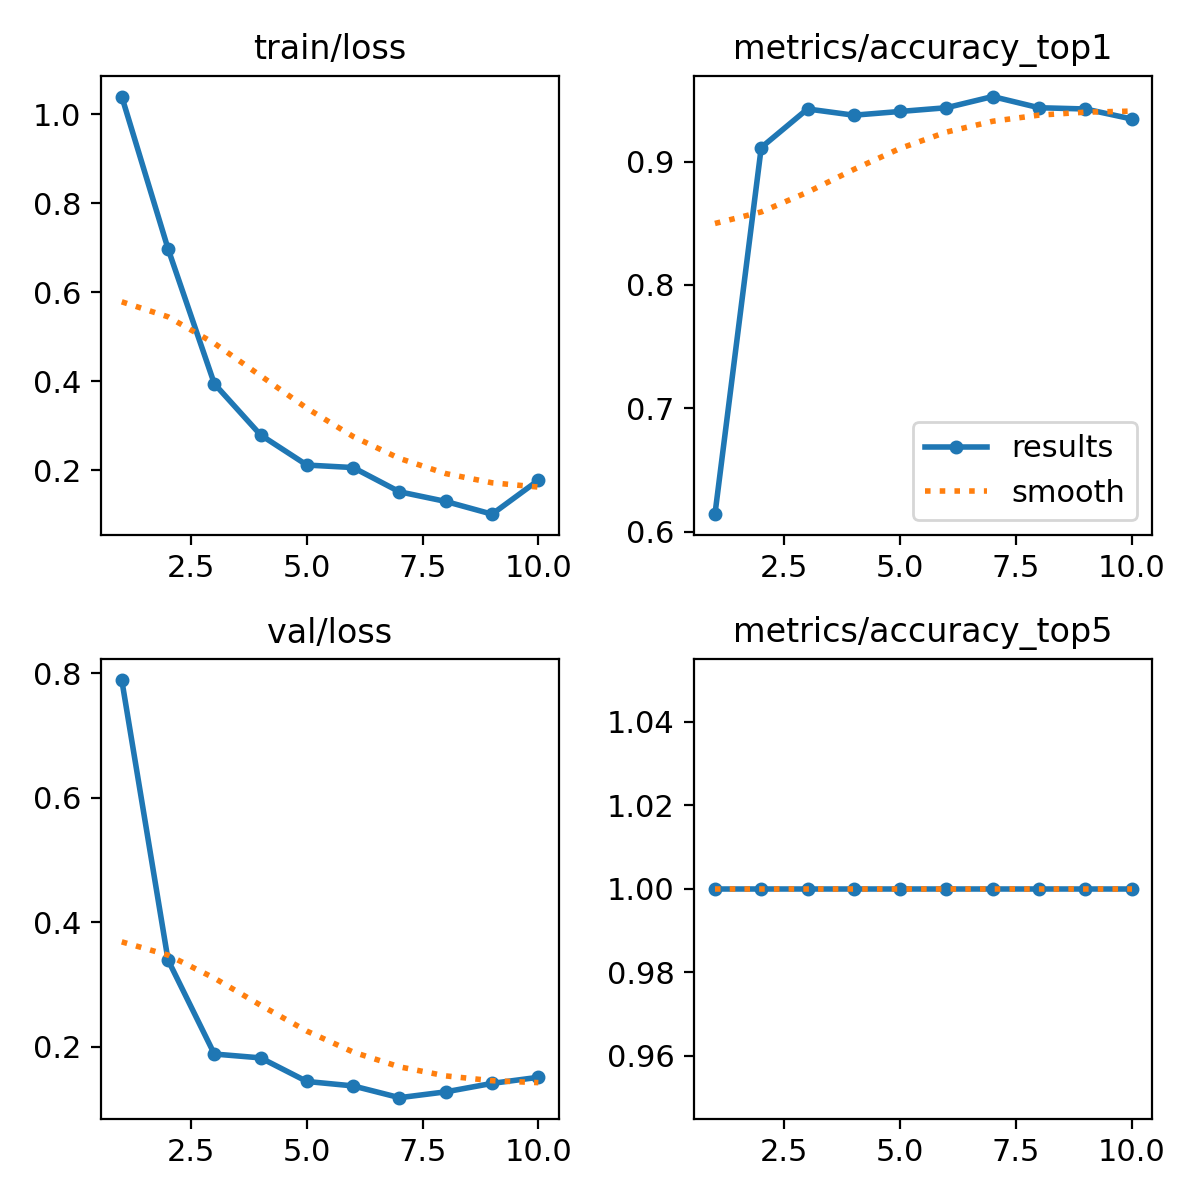

Source data for this figure (header and first rows):
epoch, time, train/loss, metrics/accuracy_top1, metrics/accuracy_top5, val/loss, lr/pg0, lr/pg1, lr/pg2
1, 61.89, 1.04, 0.6143, 1, 0.7891, 0.0003144, 0.0003144, 0.0003144
2, 178.8, 0.6976, 0.9114, 1, 0.3396, 0.0005794, 0.0005794, 0.0005794
3, 283.2, 0.3944, 0.9426, 1, 0.1886, 0.0007793, 0.0007793, 0.0007793
4, 362.1, 0.2793, 0.9376, 1, 0.1824, 0.0009142, 0.0009142, 0.0009142
5, 435.4, 0.2118, 0.9406, 1, 0.1445, 0.0008631, 0.0008631, 0.0008631
6, 540.1, 0.2061, 0.9436, 1, 0.1374, 0.0007216, 0.0007216, 0.0007216
7, 633.6, 0.1517, 0.9527, 1, 0.1185, 0.0005802, 0.0005802, 0.0005802
8, 747.1, 0.13, 0.9436, 1, 0.1279, 0.0004387, 0.0004387, 0.0004387
9, 816.5, 0.1014, 0.9426, 1, 0.1415, 0.0002972, 0.0002972, 0.0002972
10, 838.3, 0.1776, 0.9345, 1, 0.1513, 0.0001558, 0.0001558, 0.0001558
